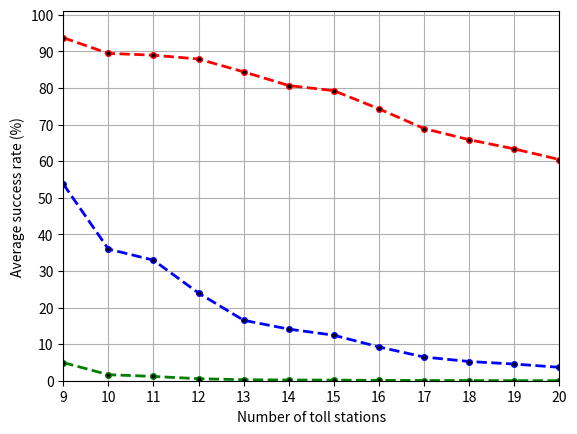

This figure's Python source:
import matplotlib.pyplot as plt
import numpy as np

'''
To facilitate the quick generation of Figure6(f), we provide this file *generate-figure6-f-condensed.py*, which takes
the precomputed average success rates as input and generates the figure. 
'''


'''
The precomputed average success rates are stored in the list, namely list_of_list_of_avg_success_rates.
'''

list_of_toll_stations = [9, 10, 11, 12, 13, 14, 15, 16, 17, 18, 19, 20]
list_of_list_of_avg_success_rates = [[93.73, 89.45, 88.96, 87.91, 84.41, 80.66, 79.27, 74.3, 68.91, 65.87, 63.35, 60.45], [53.75, 35.98, 32.94, 23.96, 16.52, 14.1, 12.44, 9.23, 6.48, 5.25, 4.56, 3.67],[4.96, 1.65, 1.17, 0.55, 0.28, 0.2, 0.16, 0.1, 0.06, 0.04, 0.02, 0.01]]

plt.figure()
plt.grid()
for j, list_of_avg_success_rate in enumerate(list_of_list_of_avg_success_rates):
    colors = ['r', 'b', 'g']
    plt.plot(list_of_toll_stations, list_of_avg_success_rate, '--', color=colors[j], marker='o', markerfacecolor='black', markersize=4, linewidth=2)
    labels1 = np.arange(9, 21, 1)
    plt.xticks(labels1, labels1)
    plt.xlim(9, 20)

    labels2 = np.arange(0, 101, 10)
    plt.yticks(labels2, labels2)
    max_y_range = 101
    plt.ylim(0, max_y_range)

    plt.xlabel('Number of toll stations')
    plt.ylabel('Average success rate (%)')

plt.savefig("figure6-f.pdf", format="pdf", bbox_inches="tight")

plt.show()

